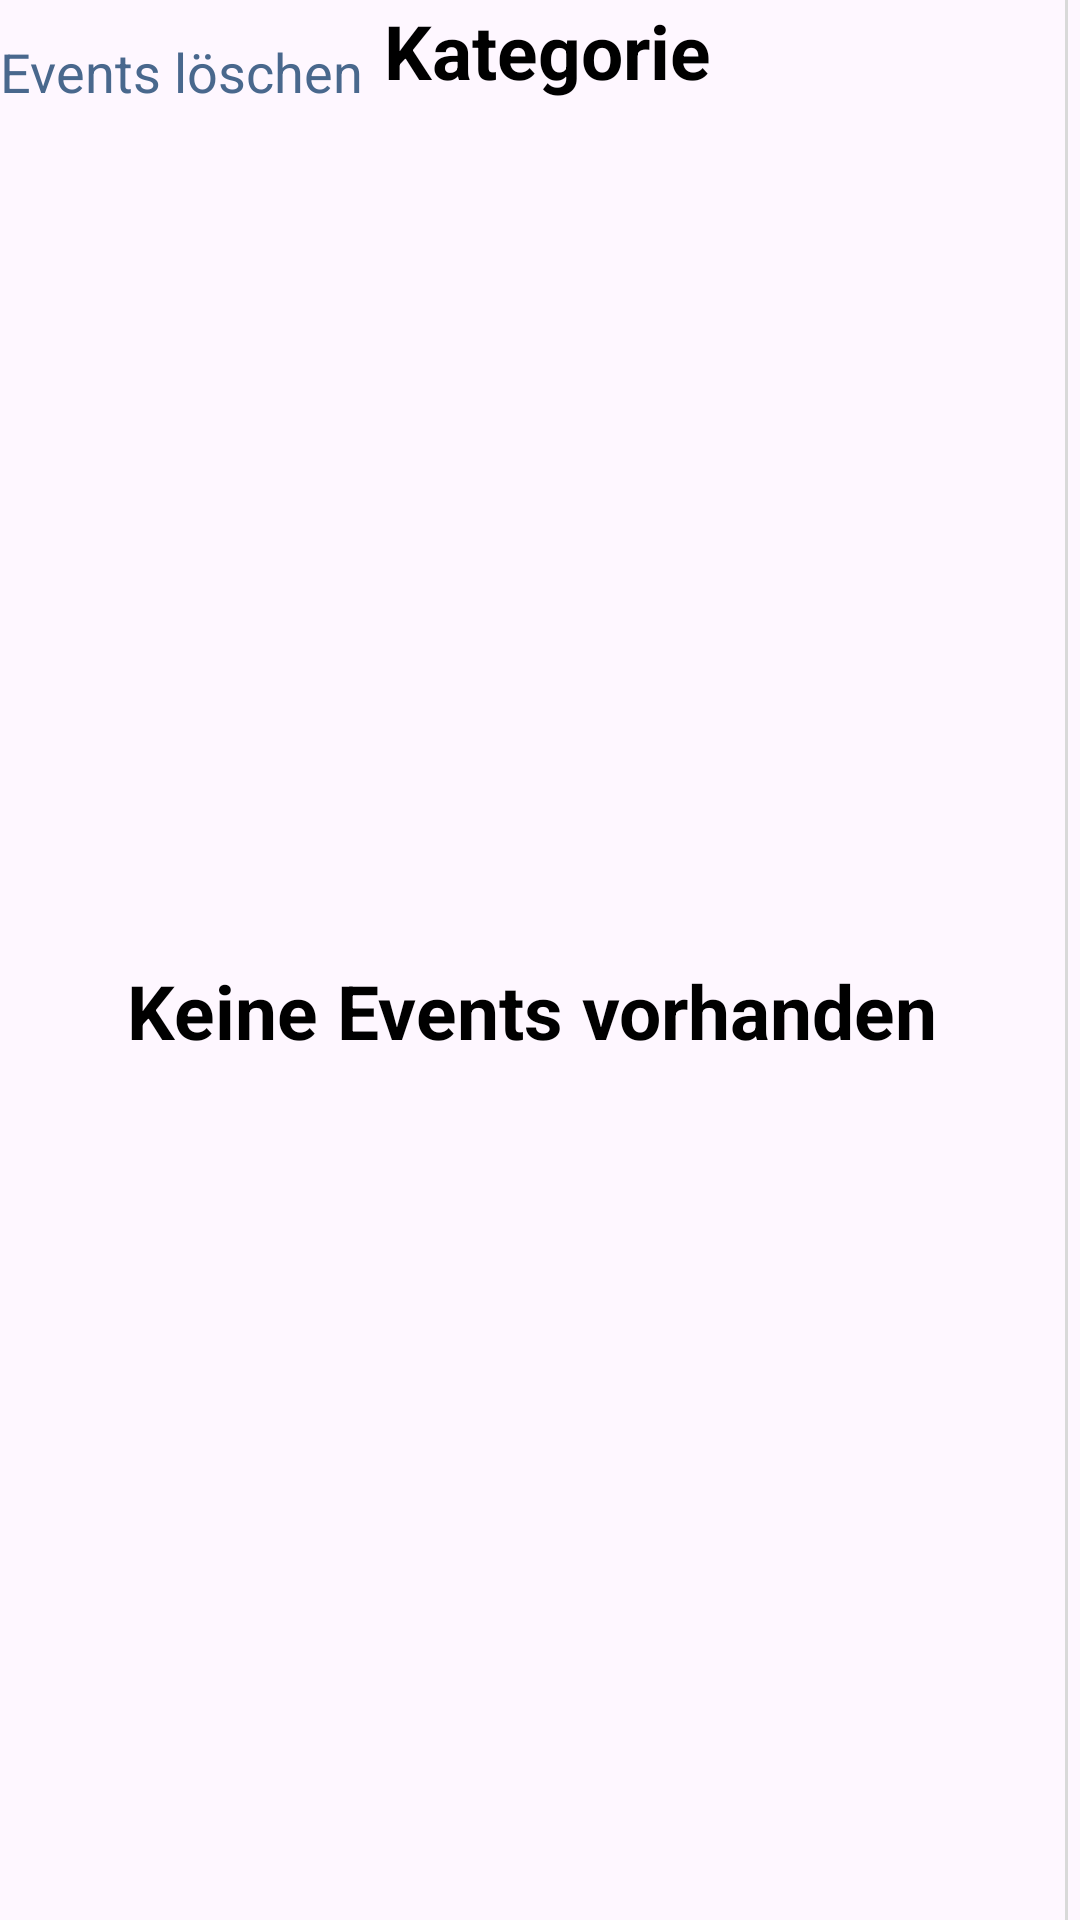

Here is an Android app screen rendered from its layout file. Give the layout XML and the strings, colors and styles it references.
<!-- AndroidManifest.xml: application theme Theme.ISpeak -->
<!-- res/layout/bodys_eventlabeling.xml -->
<?xml version="1.0" encoding="utf-8"?>
<RelativeLayout xmlns:android="http://schemas.android.com/apk/res/android"
    android:layout_width="match_parent"
    android:layout_height="match_parent">

    <TextView
        android:id="@+id/editEventBtn"
        style="@style/TextBlue"
        android:layout_width="wrap_content"
        android:layout_height="48dp"
        android:layout_alignParentStart="true"
        android:layout_marginBottom="10dp"
        android:clickable="true"
        android:focusable="true"
        android:gravity="center"
        android:text="@string/editBoDyS" />

    <TextView
        android:id="@+id/boDySEventCategoriesTitle"
        android:layout_width="355dp"
        android:layout_height="wrap_content"
        android:layout_alignParentEnd="true"
        android:text="@string/categoryHeading"
        style="@style/TitleBlack"/>

    <androidx.recyclerview.widget.RecyclerView
        android:id="@+id/eventRecyclerView"
        android:layout_width="355dp"
        android:layout_height="match_parent"
        android:layout_below="@+id/boDySEventCategoriesTitle"
        />

    <TextView
        android:id="@+id/noEventTitle"
        android:layout_width="355dp"
        android:layout_height="match_parent"
        android:layout_below="@+id/boDySEventCategoriesTitle"
        android:text="@string/noEventsNotice"
        style="@style/TitleBlack"/>

    <View
        android:id="@+id/divider"
        android:layout_width="1dp"
        android:layout_height="match_parent"
        android:layout_toEndOf="@id/eventRecyclerView"
        android:background="@color/colorAccent"/>


    <androidx.recyclerview.widget.RecyclerView
        android:id="@+id/eventCategoryRecyclerView"
        android:layout_width="355dp"
        android:layout_height="match_parent"
        android:layout_alignParentEnd="true"
        android:layout_below="@+id/boDySEventCategoriesTitle">
    </androidx.recyclerview.widget.RecyclerView>

</RelativeLayout>
<!-- resources referenced by this layout -->
<resources>
  <color name="colorAccent">#D9D9D9</color>
  <string name="categoryHeading">Kategorie</string>
  <string name="editBoDyS">Events löschen</string>
  <string name="noEventsNotice">Keine Events vorhanden</string>
  <style name="TextBlue">
          <item name="android:textSize">18sp</item>
          <item name="android:textColor">@color/darkGrayBlue</item>
          <item name="android:textAlignment">center</item>
      </style>
  <style name="TitleBlack">
          <item name="android:textSize">25sp</item>
          <item name="android:textColor">@color/black</item>
          <item name="android:textAlignment">center</item>
          <item name="android:textStyle">bold</item>
          <item name="android:gravity">center</item>
      </style>
  <style name="Theme.ISpeak" parent="Base.Theme.ISpeak" />
  <color name="darkGrayBlue">#49688D</color>
  <color name="black">#FF000000</color>
  <style name="Base.Theme.ISpeak" parent="Theme.Material3.Light">
          
          <item name="colorPrimary">@color/darkGrayBlue</item>
          <item name="colorSecondaryContainer">@color/darkGrayBlue</item>
          <item name="colorOnSecondaryContainer">@color/lightGray</item>
      </style>
  <color name="lightGray">#FAFAFA</color>
</resources>
